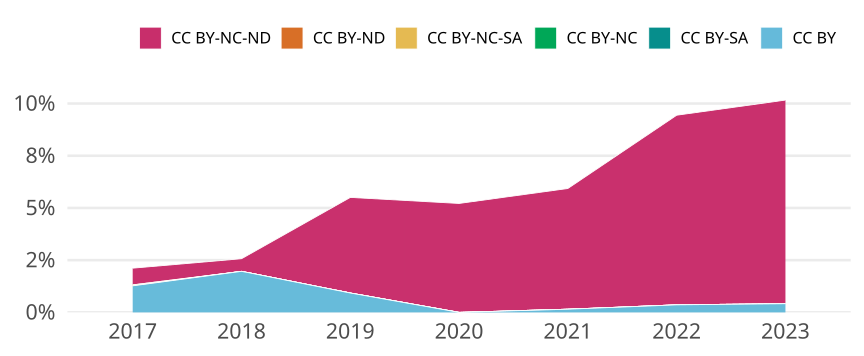

The table this chart was drawn from, first rows:
cr_year, jn_all, cc, cc_total, prop
2017, 2126, CC BY, 27, 0.0127
2017, 2126, CC BY-SA, 0, 0
2017, 2126, CC BY-NC, 0, 0
2017, 2126, CC BY-NC-SA, 1, 4.7036688617121356e-4
2017, 2126, CC BY-ND, 0, 0
2017, 2126, CC BY-NC-ND, 17, 0.007996
2018, 2646, CC BY, 52, 0.01965
2018, 2646, CC BY-SA, 0, 0
2018, 2646, CC BY-NC, 0, 0
2018, 2646, CC BY-NC-SA, 0, 0
2018, 2646, CC BY-ND, 0, 0
2018, 2646, CC BY-NC-ND, 16, 0.006047
2019, 1726, CC BY, 16, 0.00927
2019, 1726, CC BY-SA, 0, 0
2019, 1726, CC BY-NC, 0, 0
2019, 1726, CC BY-NC-SA, 0, 0
2019, 1726, CC BY-ND, 0, 0
2019, 1726, CC BY-NC-ND, 79, 0.04577
2020, 1898, CC BY, 0, 0
2020, 1898, CC BY-SA, 0, 0
2020, 1898, CC BY-NC, 0, 0
2020, 1898, CC BY-NC-SA, 0, 0
2020, 1898, CC BY-ND, 0, 0
2020, 1898, CC BY-NC-ND, 99, 0.05216
2021, 1972, CC BY, 3, 0.001521
2021, 1972, CC BY-SA, 0, 0
2021, 1972, CC BY-NC, 0, 0
2021, 1972, CC BY-NC-SA, 0, 0
2021, 1972, CC BY-ND, 0, 0
2021, 1972, CC BY-NC-ND, 114, 0.05781
2022, 1663, CC BY, 6, 0.003608
2022, 1663, CC BY-SA, 0, 0
2022, 1663, CC BY-NC, 0, 0
2022, 1663, CC BY-NC-SA, 0, 0
2022, 1663, CC BY-ND, 0, 0
2022, 1663, CC BY-NC-ND, 151, 0.0908
2023, 482, CC BY, 2, 0.004149
2023, 482, CC BY-SA, 0, 0
2023, 482, CC BY-NC, 0, 0
2023, 482, CC BY-NC-SA, 0, 0
2023, 482, CC BY-ND, 0, 0
2023, 482, CC BY-NC-ND, 47, 0.09751
